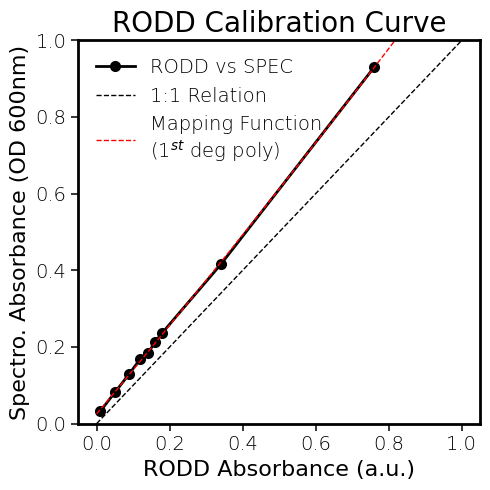

Python code for this plot:
from scipy import stats as st
from matplotlib import pyplot as pp
import matplotlib.patches as mpatches
import matplotlib as mpl
from matplotlib.ticker import Locator
import numpy as np
import operator
import csv
import collections
import math
import copy




# Figure - Rapid Optical Density Calibration Plot
RODD = [0.01,	0.05,	0.09,	0.12,	0.14,	0.16,	0.18,	0.34,	0.76]
SPEC = [0.0325,   0.08145, 0.13062, 0.16941, 0.18323, 0.21266, 0.23708, 0.41538, 0.92972]
linear = [0,0.1, 0.2, 0.3, 0.4, 0.5, 0.6, 0.7, 0.8, 0.9, 1]

#------------- Scatter Expression plots -------------- #
figWidth = 5
figHight = 5
line_width = 3
marker_size = 10
axis_fontsize = 14
legend_fontsize = 10

mpl.rcParams['xtick.major.size'] = 5
mpl.rcParams['xtick.major.width'] = 1.1
mpl.rcParams['xtick.minor.size'] = 3
mpl.rcParams['xtick.minor.width'] = 1.1

mpl.rcParams['ytick.major.size'] = 5
mpl.rcParams['ytick.major.width'] = 1.1
mpl.rcParams['ytick.minor.size'] = 3
mpl.rcParams['ytick.minor.width'] = 1.1
mpl.rcParams['font.weight'] = 'light'
mpl.rcParams['font.sans-serif'] = 'Arial'
mpl.rcParams['text.usetex'] = False

cal_poly = np.polyfit(RODD, SPEC, 2)
cal_func =  np.poly1d(cal_poly)
x_vals = np.linspace(0, 1, 50)
print(cal_func)

# --- Calibration Plot --- #
fig = pp.figure(figsize=(figWidth, figHight))
ax = pp.subplot()
p1 = ax.plot(RODD, SPEC, color = '#000000', linewidth = 2,
             marker = 'o', markersize = 8, markeredgecolor = 'none', label="RODD vs SPEC")
p2 = ax.plot(linear, linear, color = '#000000', linewidth = 1, linestyle ='--', label="1:1 Relation")
p3 = ax.plot(x_vals, cal_func(x_vals), color = "r", linewidth = 1, linestyle = '--', label="Mapping Function\n($1^{st}$ deg poly)")
p1[0].set_clip_on(False)
ax.set_ylim([0,1])
xaxis = fig.gca().xaxis
ax.xaxis.set_ticks_position('bottom')
ax.yaxis.set_ticks_position('left')
for axis in ['top','bottom','left','right']:
  ax.spines[axis].set_linewidth(2)
ax.set_xlabel('RODD Absorbance (a.u.)', fontsize = 16)
ax.set_ylabel("Spectro. Absorbance (OD 600nm)", fontsize = 16)
ax.tick_params(axis='x', labelsize=14)
ax.tick_params(axis='y', labelsize=14)
ax.set_title("RODD Calibration Curve", fontsize = 20)
handles, labels = ax.get_legend_handles_labels()
ax.legend(handles, labels, fontsize = 14, frameon=False, loc="upper left")
pp.tight_layout()
fig.savefig('calibration_curve.pdf')
